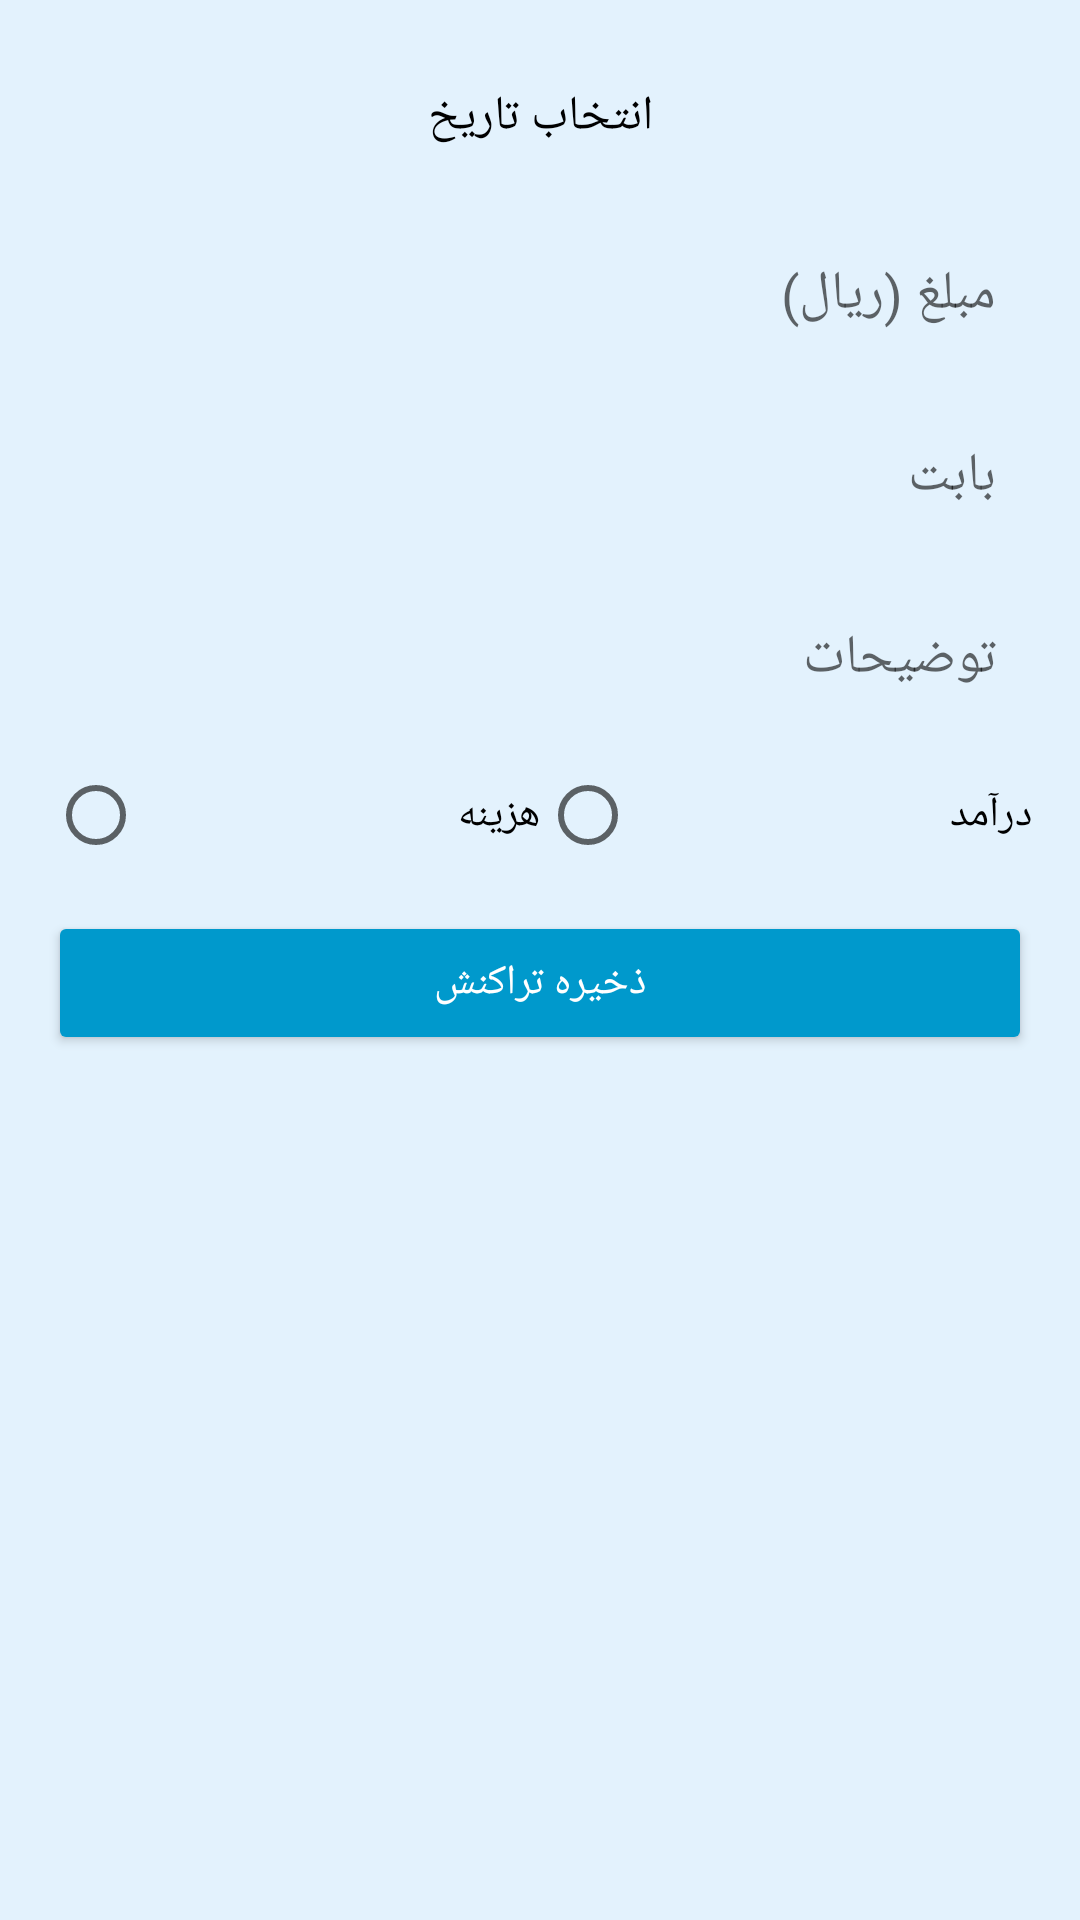

Produce the Android XML layout that renders to this screen, including the resource entries it uses.
<!-- AndroidManifest.xml: application theme Theme.AppCompat.Light.NoActionBar -->
<!-- res/layout/activity_add_transaction.xml -->
<?xml version="1.0" encoding="utf-8"?>
<ScrollView xmlns:android="http://schemas.android.com/apk/res/android"
    android:layout_width="match_parent"
    android:layout_height="match_parent"
    android:padding="16dp"
    android:background="#E3F2FD">

    <LinearLayout
        android:layout_width="match_parent"
        android:layout_height="wrap_content"
        android:orientation="vertical">

        
        <TextView
            android:id="@+id/tvDate"
            android:layout_width="match_parent"
            android:layout_height="wrap_content"
            android:text="انتخاب تاریخ"
            android:padding="12dp"
            android:gravity="center"
            android:textSize="16sp"
            android:background="@drawable/bg_input"
            android:textColor="#000000" />

        
        <EditText
            android:id="@+id/etAmount"
            android:layout_width="match_parent"
            android:layout_height="wrap_content"
            android:hint="مبلغ (ریال)"
            android:inputType="number"
            android:layout_marginTop="12dp"
            android:background="@drawable/bg_input"
            android:padding="12dp" />

        
        <EditText
            android:id="@+id/etCategory"
            android:layout_width="match_parent"
            android:layout_height="wrap_content"
            android:hint="بابت"
            android:layout_marginTop="12dp"
            android:background="@drawable/bg_input"
            android:padding="12dp" />

        
        <EditText
            android:id="@+id/etDescription"
            android:layout_width="match_parent"
            android:layout_height="wrap_content"
            android:hint="توضیحات"
            android:layout_marginTop="12dp"
            android:background="@drawable/bg_input"
            android:padding="12dp" />

        
        <RadioGroup
            android:layout_width="match_parent"
            android:layout_height="wrap_content"
            android:orientation="horizontal"
            android:layout_marginTop="12dp">

            <RadioButton
                android:id="@+id/rbExpense"
                android:layout_width="0dp"
                android:layout_weight="1"
                android:layout_height="wrap_content"
                android:text="هزینه" />

            <RadioButton
                android:id="@+id/rbIncome"
                android:layout_width="0dp"
                android:layout_weight="1"
                android:layout_height="wrap_content"
                android:text="درآمد" />
        </RadioGroup>

        
        <Button
            android:id="@+id/btnSave"
            android:layout_width="match_parent"
            android:layout_height="wrap_content"
            android:text="ذخیره تراکنش"
            android:layout_marginTop="16dp"
            android:backgroundTint="@android:color/holo_blue_dark"
            android:textColor="@android:color/white" />
    </LinearLayout>
</ScrollView>
<!-- resources referenced by this layout -->
<resources>

</resources>
